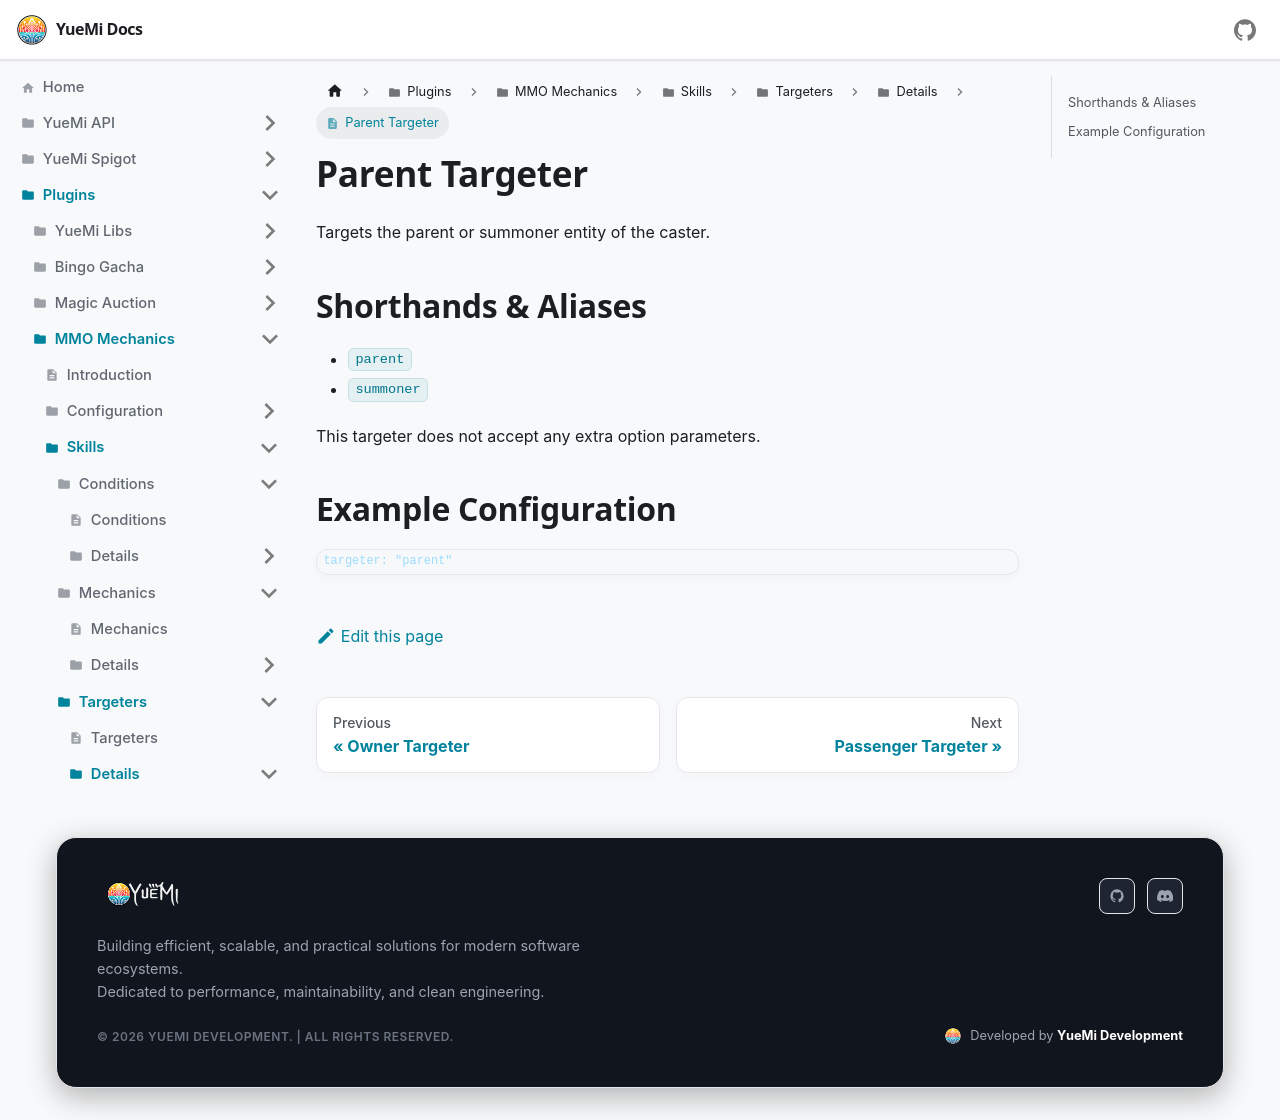

repository: YueMi-Development/YueMi-Docs · page: Plugins/MMO-Mechanics/skills/targeters/details/parent/index.html · generator: docusaurus

# Parent Targeter

Targets the parent or summoner entity of the caster.

## Shorthands & Aliases

- `parent`
- `summoner`

This targeter does not accept any extra option parameters.

## Example Configuration

```json5
targeter: "parent"
```
